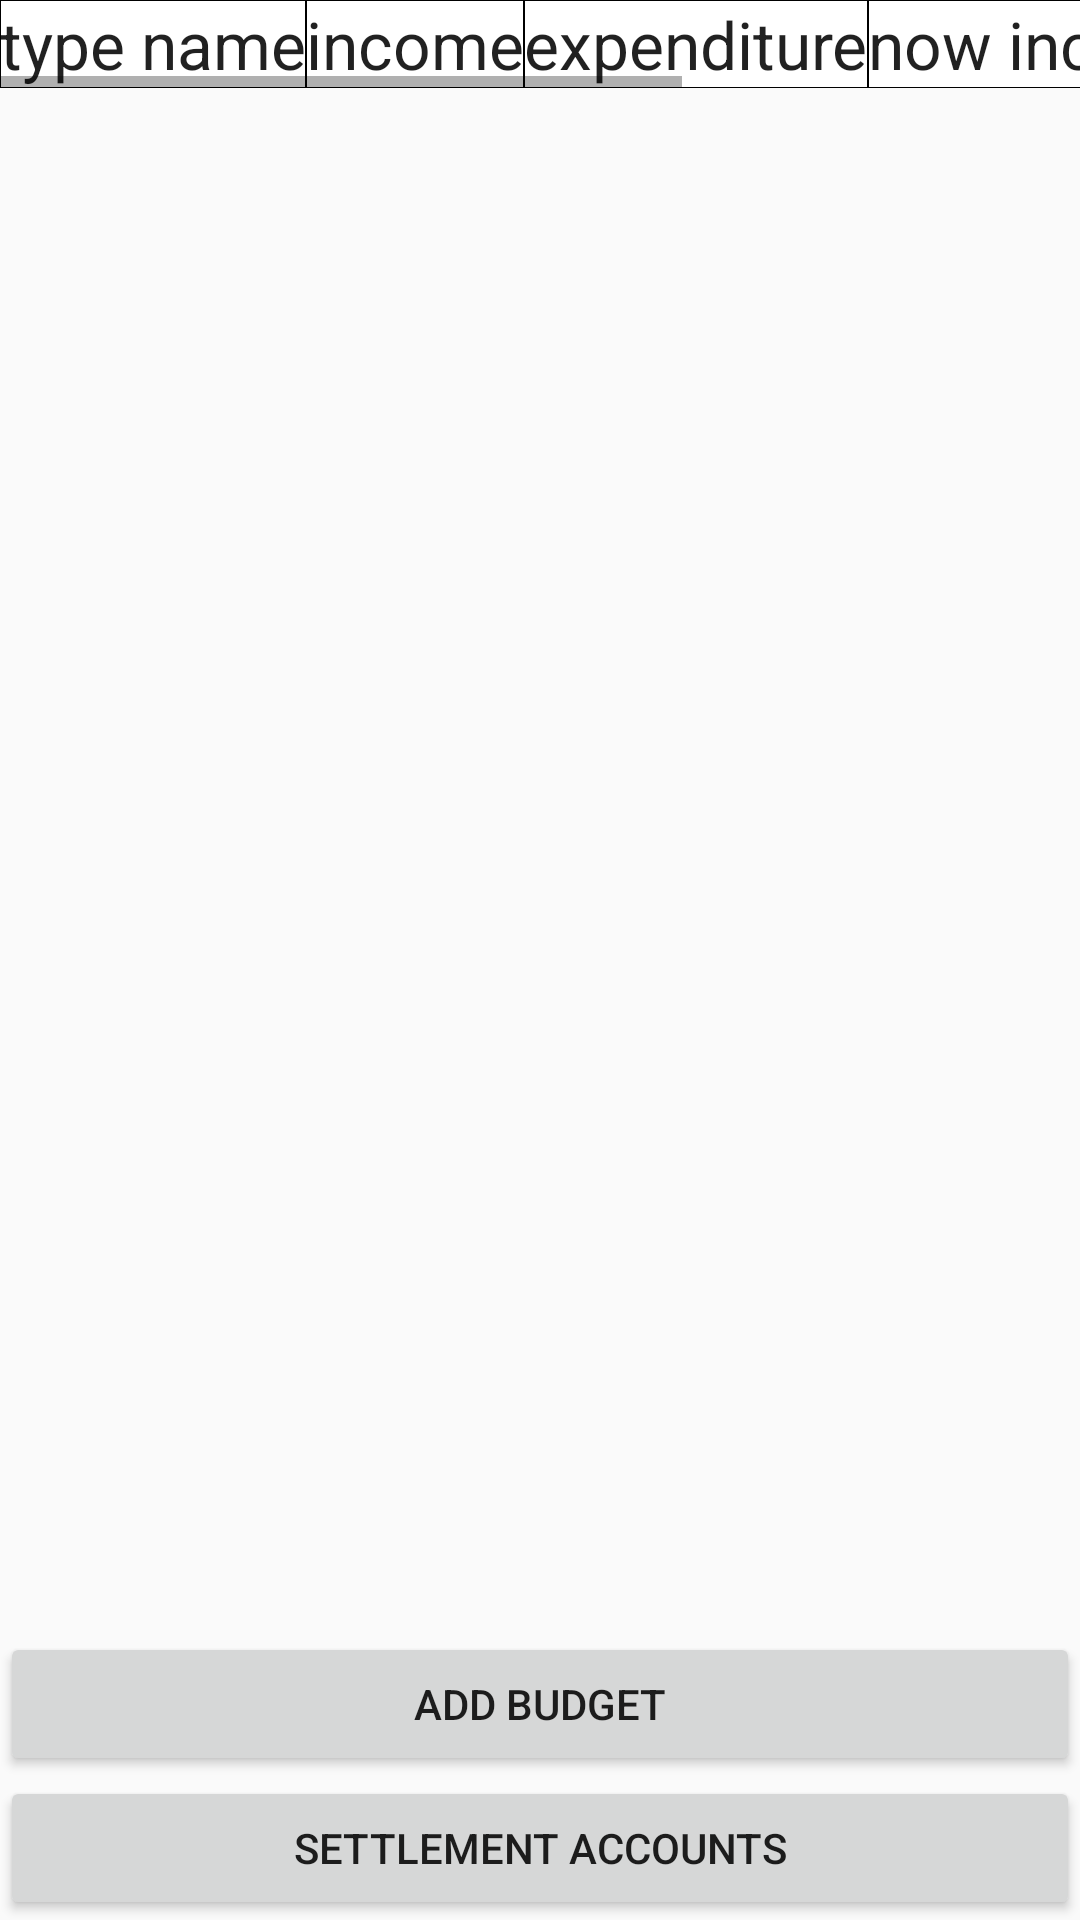

Here is an Android app screen rendered from its layout file. Give the layout XML and the strings, colors and styles it references.
<!-- AndroidManifest.xml: application theme AppTheme -->
<!-- res/layout/layout_budget.xml -->
<?xml version="1.0" encoding="utf-8"?>
<RelativeLayout xmlns:android="http://schemas.android.com/apk/res/android"
    android:layout_width="match_parent" android:layout_height="match_parent">

    <ScrollView
        android:layout_width="wrap_content"
        android:layout_height="wrap_content"
        android:id="@+id/scrollView"
        android:layout_alignParentTop="true">

        <HorizontalScrollView
            android:layout_width="wrap_content"
            android:layout_height="wrap_content"
            android:id="@+id/horizontalScrollView" >

            <TableLayout
                android:layout_width="match_parent"
                android:layout_height="match_parent"
                android:layout_centerVertical="true"
                android:layout_centerHorizontal="true"
                android:id="@+id/budgetTable">

                <TableRow
                    android:layout_width="match_parent"
                    android:background="@drawable/table_frame_gray"
                    android:layout_height="match_parent">

                    <TextView
                        android:layout_width="wrap_content"
                        android:layout_height="match_parent"
                        android:background="@drawable/table_frame_gray"
                        android:textAppearance="?android:attr/textAppearanceLarge"
                        android:text="@string/typeName"
                        android:layout_weight="1" />

                    <TextView
                        android:layout_width="wrap_content"
                        android:layout_height="match_parent"
                        android:background="@drawable/table_frame_gray"
                        android:textAppearance="?android:attr/textAppearanceLarge"
                        android:text="@string/income"
                        android:layout_weight="1" />

                    <TextView
                        android:layout_width="wrap_content"
                        android:layout_height="match_parent"
                        android:background="@drawable/table_frame_gray"
                        android:textAppearance="?android:attr/textAppearanceLarge"
                        android:text="@string/expenditure"
                        android:layout_weight="1" />

                    <TextView
                        android:layout_width="wrap_content"
                        android:layout_height="match_parent"
                        android:background="@drawable/table_frame_gray"
                        android:textAppearance="?android:attr/textAppearanceLarge"
                        android:text="@string/nowIncome"
                        android:layout_weight="1" />

                    <TextView
                        android:layout_width="wrap_content"
                        android:layout_height="match_parent"
                        android:background="@drawable/table_frame_gray"
                        android:textAppearance="?android:attr/textAppearanceLarge"
                        android:text="@string/nowExpenditure"
                        android:layout_weight="1" />
                </TableRow>
            </TableLayout>
        </HorizontalScrollView>
    </ScrollView>

    <Button
        android:layout_width="match_parent"
        android:layout_height="wrap_content"
        android:text="add budget"
        android:id="@+id/budgetAddBudget"
        android:layout_above="@+id/settlementAccounts"
        android:layout_alignParentLeft="true"
        android:layout_alignParentStart="true" />

    <Button
        android:layout_width="match_parent"
        android:layout_height="wrap_content"
        android:text="@string/settlementAccounts"
        android:id="@+id/settlementAccounts"
        android:layout_alignParentBottom="true"
        android:layout_centerHorizontal="true" />
</RelativeLayout>
<!-- resources referenced by this layout -->
<resources>
  <!-- drawable table_frame_gray (drawable) -->
  <?xml version="1.0" encoding="utf-8"?>
  <shape xmlns:android="http://schemas.android.com/apk/res/android"
      android:shape="rectangle" >
  
      <solid android:color="#ffffff" />
  
      <stroke
          android:width="0.01dp"
          android:color="#000000" />
  
  </shape>
  <string name="expenditure">expenditure</string>
  <string name="income">income</string>
  <string name="nowExpenditure">now expenditure</string>
  <string name="nowIncome">now income</string>
  <string name="settlementAccounts">settlement accounts</string>
  <string name="typeName">type name</string>
  <style name="AppTheme" parent="Base.Theme.AppCompat.Light.DarkActionBar">
          
          <item name="colorPrimary">@color/colorPrimary</item>
          <item name="colorPrimaryDark">@color/colorPrimaryDark</item>
          <item name="colorAccent">@color/colorAccent</item>
      </style>
  <!-- not gathered from this repository: default colours our renderer supplied (Android Studio template values) -->
  <color name="colorPrimary">#FF6200EE</color>
  <color name="colorPrimaryDark">#FF3700B3</color>
  <color name="colorAccent">#FF03DAC5</color>
</resources>
